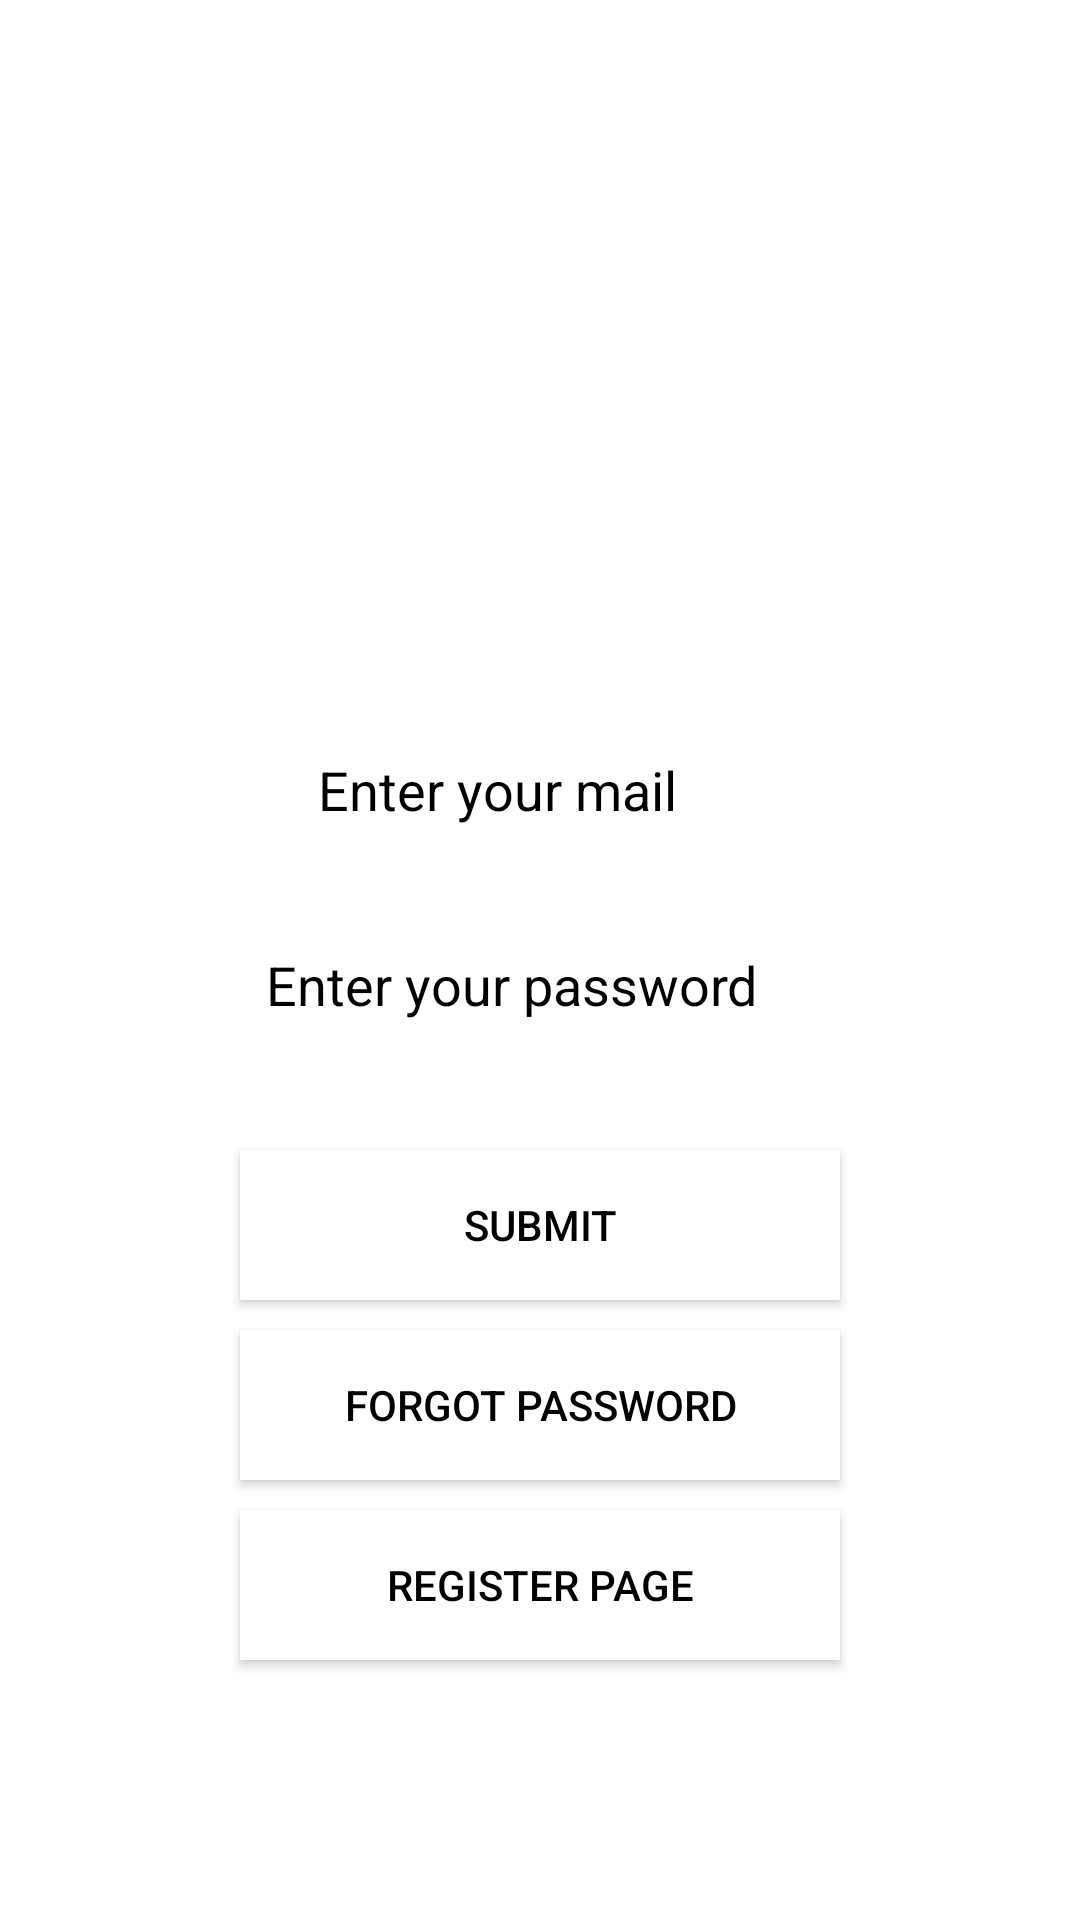

Android layout source for this screen:
<!-- AndroidManifest.xml: application theme Theme.MusiConnection -->
<!-- res/layout/login_page.xml -->
<?xml version="1.0" encoding="utf-8"?>
<LinearLayout xmlns:android="http://schemas.android.com/apk/res/android"
    xmlns:app="http://schemas.android.com/apk/res-auto"
    xmlns:tools="http://schemas.android.com/tools"
    android:layout_width="match_parent"
    android:layout_height="match_parent"
    android:orientation="vertical"
    android:background="@drawable/background1"
    tools:context=".MainActivity">

    <TextView
        android:layout_width="wrap_content"
        android:layout_height="wrap_content"
        android:text="Welcome to"
        android:layout_gravity="center"
        android:layout_marginTop="90dp"
        android:textSize="35sp"
        android:textColor="@color/white"
        android:id="@+id/welcomeTextLoginPage"/>

    <TextView
        android:layout_width="wrap_content"
        android:layout_height="wrap_content"
        android:text="The Login Page"
        android:layout_gravity="center"
        android:layout_marginTop="10dp"
        android:textSize="35sp"
        android:textColor="@color/white"
        android:id="@+id/musiconnectionTextLoginPage"/>

    <EditText
        android:layout_width="200dp"
        android:layout_height="50dp"
        android:layout_gravity="center"
        android:hint="      Enter your mail"
        android:backgroundTint="@color/white"
        android:background="@drawable/round_edit_text"
        android:textColorHint="@color/black"
        android:layout_marginTop="45dp"
        android:id="@+id/enterMailLoginPage"
        />

    <EditText
        android:layout_width="200dp"
        android:layout_height="50dp"
        android:layout_gravity="center"
        android:hint="  Enter your password"
        android:backgroundTint="@color/white"
        android:background="@drawable/round_edit_text"
        android:textColorHint="@color/black"
        android:layout_marginTop="15dp"
        android:id="@+id/enterPasswordLoginPage" />

    <Button
        android:layout_width="200dp"
        android:layout_height="50dp"
        android:layout_gravity="center"
        android:text="Submit"
        app:backgroundTint="@color/white"
        android:background="@drawable/button_border"
        android:textColor="@color/black"
        android:layout_marginTop="30dp"
        android:id="@+id/loginToMainPage"/>

    <Button
        android:layout_width="200dp"
        android:layout_height="50dp"
        android:layout_gravity="center"
        android:text="Forgot Password"
        app:backgroundTint="@color/white"
        android:background="@drawable/button_border"
        android:textColor="@color/black"
        android:layout_marginTop="10dp"
        android:id="@+id/forgotPasswordLoginPage"/>

    <Button
        android:layout_width="200dp"
        android:layout_height="50dp"
        android:layout_gravity="center"
        android:text="Register Page"
        app:backgroundTint="@color/white"
        android:background="@drawable/button_border"
        android:textColor="@color/black"
        android:layout_marginTop="10dp"
        android:id="@+id/loginToRegisterPage"/>

</LinearLayout>
<!-- resources referenced by this layout -->
<resources>
  <!-- drawable button_border (drawable) -->
  <?xml version="1.0" encoding="utf-8"?>
  <selector xmlns:android="http://schemas.android.com/apk/res/android">
      <item>
          <shape xmlns:android="http://schemas.android.com/apk/res/android" android:shape="rectangle">
              <solid android:color="@android:color/darker_gray" />
              <stroke android:width="10px" android:color="@color/black" />
          </shape>
      </item>
  </selector>
  <style name="Theme.MusiConnection" parent="Theme.MaterialComponents.DayNight.DarkActionBar">
          
          <item name="colorPrimary">@color/purple_500</item>
          <item name="colorPrimaryVariant">@color/purple_700</item>
          <item name="colorOnPrimary">@color/white</item>
          
          <item name="colorSecondary">@color/teal_200</item>
          <item name="colorSecondaryVariant">@color/teal_700</item>
          <item name="colorOnSecondary">@color/black</item>
          
          <item name="android:statusBarColor" tools:targetApi="l">?attr/colorPrimaryVariant</item>
          
      </style>
  <!-- not gathered from this repository: default colours our renderer supplied (Android Studio template values) -->
  <color name="purple_500">#FF6200EE</color>
  <color name="purple_700">#FF3700B3</color>
  <color name="teal_200">#FF03DAC5</color>
  <color name="teal_700">#FF018786</color>
  <color name="black">#FF000000</color>
  <color name="white">#FFFFFFFF</color>
</resources>
